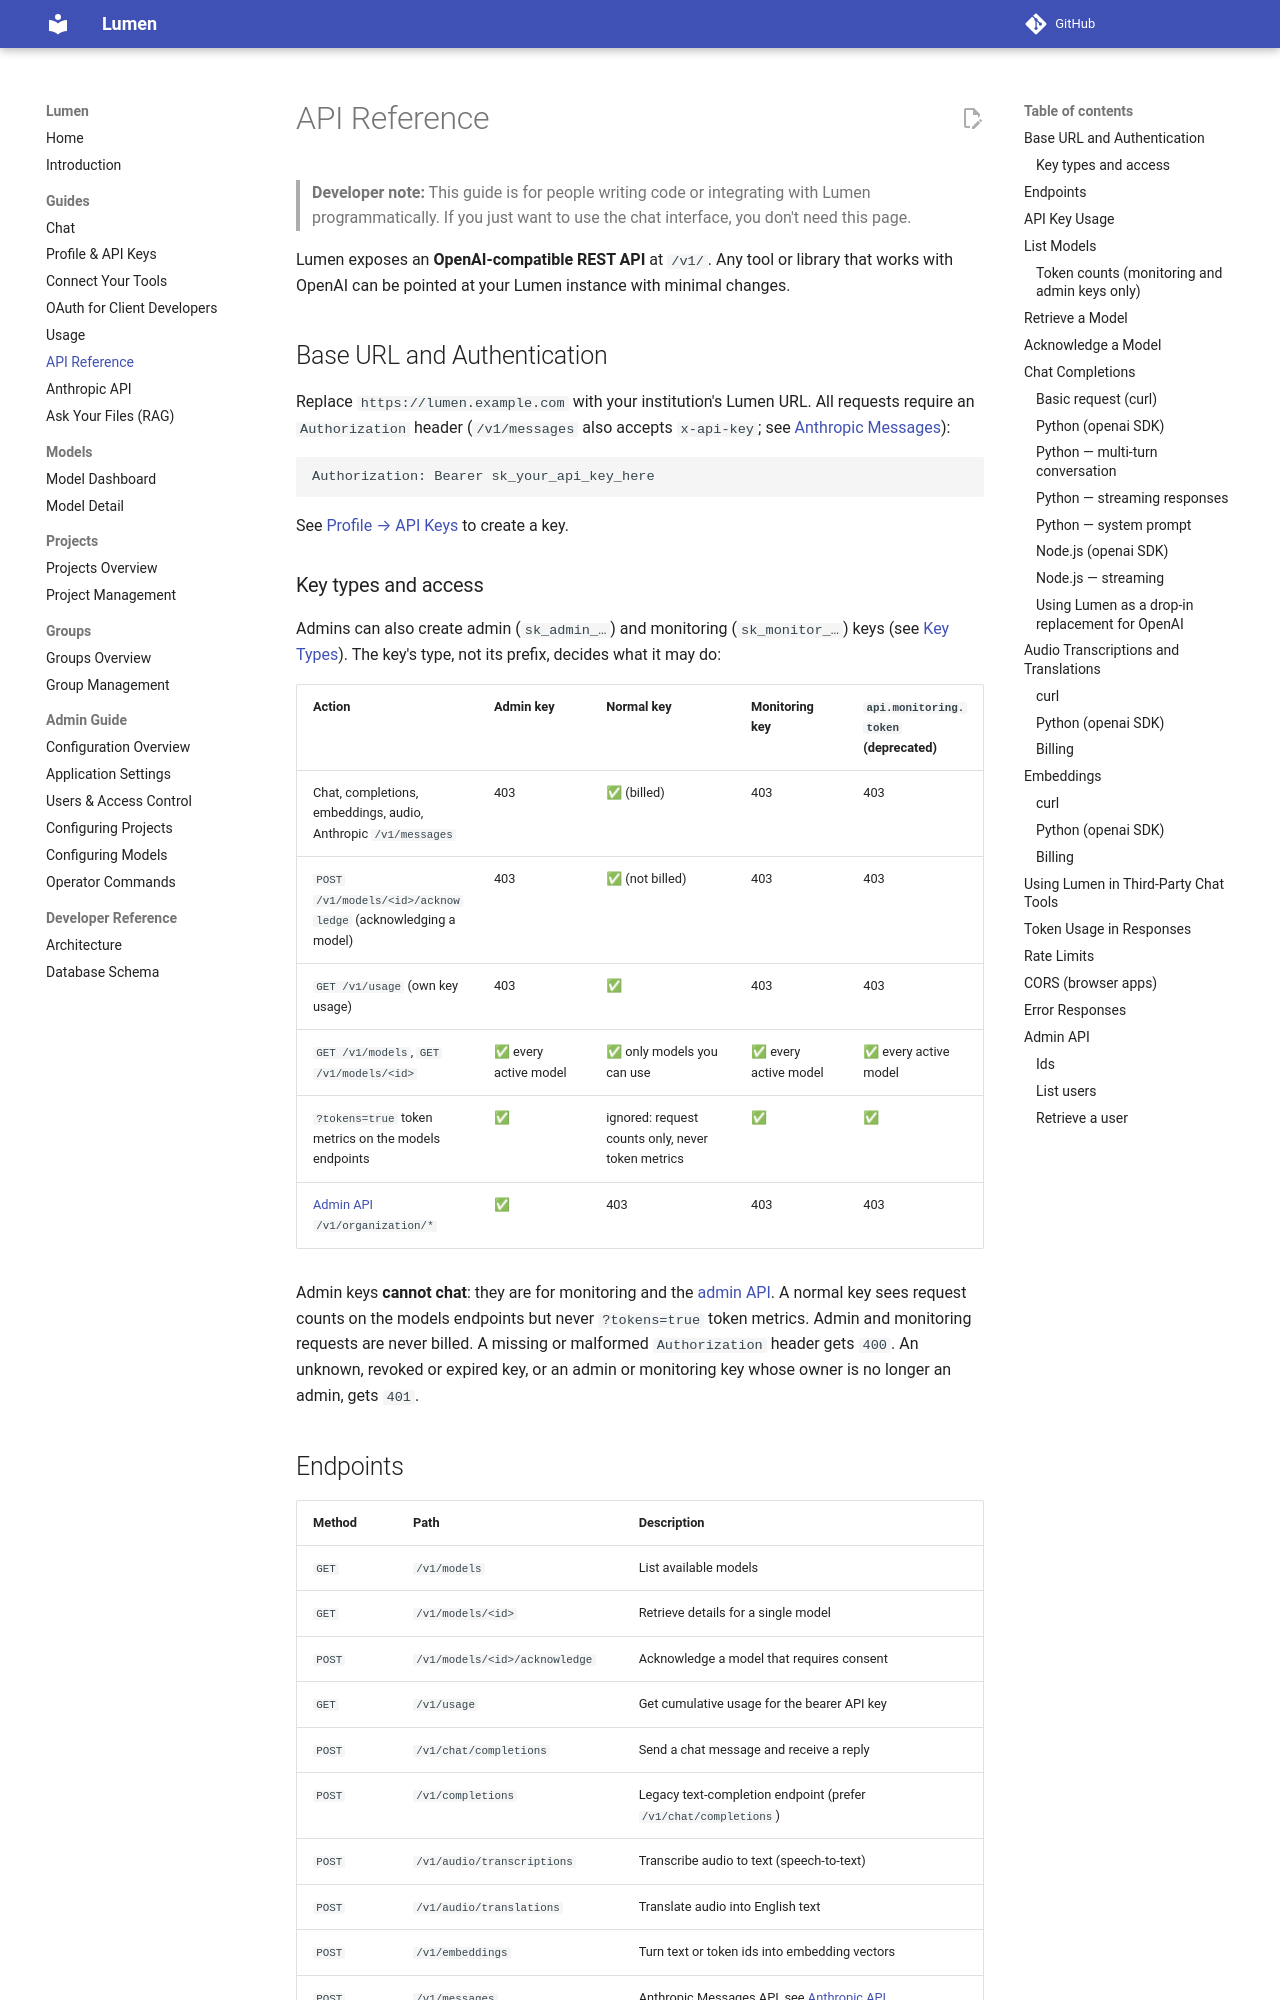

repository: ncsa/lumen · page: guides/api-reference/index.html · generator: mkdocs

# API Reference

> **Developer note:** This guide is for people writing code or integrating with Lumen programmatically. If you just want to use the chat interface, you don't need this page.

Lumen exposes an **OpenAI-compatible REST API** at `/v1/`. Any tool or library that works with OpenAI can be pointed at your Lumen instance with minimal changes.

## Base URL and Authentication

Replace `https://lumen.example.com` with your institution's Lumen URL. All requests require an `Authorization` header (`/v1/messages` also accepts `x-api-key`; see [Anthropic Messages](anthropic.md)):

```
Authorization: Bearer sk_your_api_key_here
```

See [Profile → API Keys](../guides/profile.md#api-keys) to create a key.

### Key types and access

Admins can also create admin (`sk_admin_…`) and monitoring (`sk_monitor_…`) keys (see [Key Types](profile.md#key-types)). The key's type, not its prefix, decides what it may do:

| Action | Admin key | Normal key | Monitoring key | `api.monitoring.token` (deprecated) |
|--------|-----------|------------|----------------|--------------------------------------|
| Chat, completions, embeddings, audio, Anthropic `/v1/messages` | 403 | ✅ (billed) | 403 | 403 |
| `POST /v1/models/<id>/acknowledge` (acknowledging a model) | 403 | ✅ (not billed) | 403 | 403 |
| `GET /v1/usage` (own key usage) | 403 | ✅ | 403 | 403 |
| `GET /v1/models`, `GET /v1/models/<id>` | ✅ every active model | ✅ only models you can use | ✅ every active model | ✅ every active model |
| `?tokens=true` token metrics on the models endpoints | ✅ | ignored: request counts only, never token metrics | ✅ | ✅ |
| [Admin API](#admin-api) `/v1/organization/*` | ✅ | 403 | 403 | 403 |

Admin keys **cannot chat**: they are for monitoring and the [admin API](#admin-api). A normal key sees request counts on the models endpoints but never `?tokens=true` token metrics. Admin and monitoring requests are never billed. A missing or malformed `Authorization` header gets `400`. An unknown, revoked or expired key, or an admin or monitoring key whose owner is no longer an admin, gets `401`.
